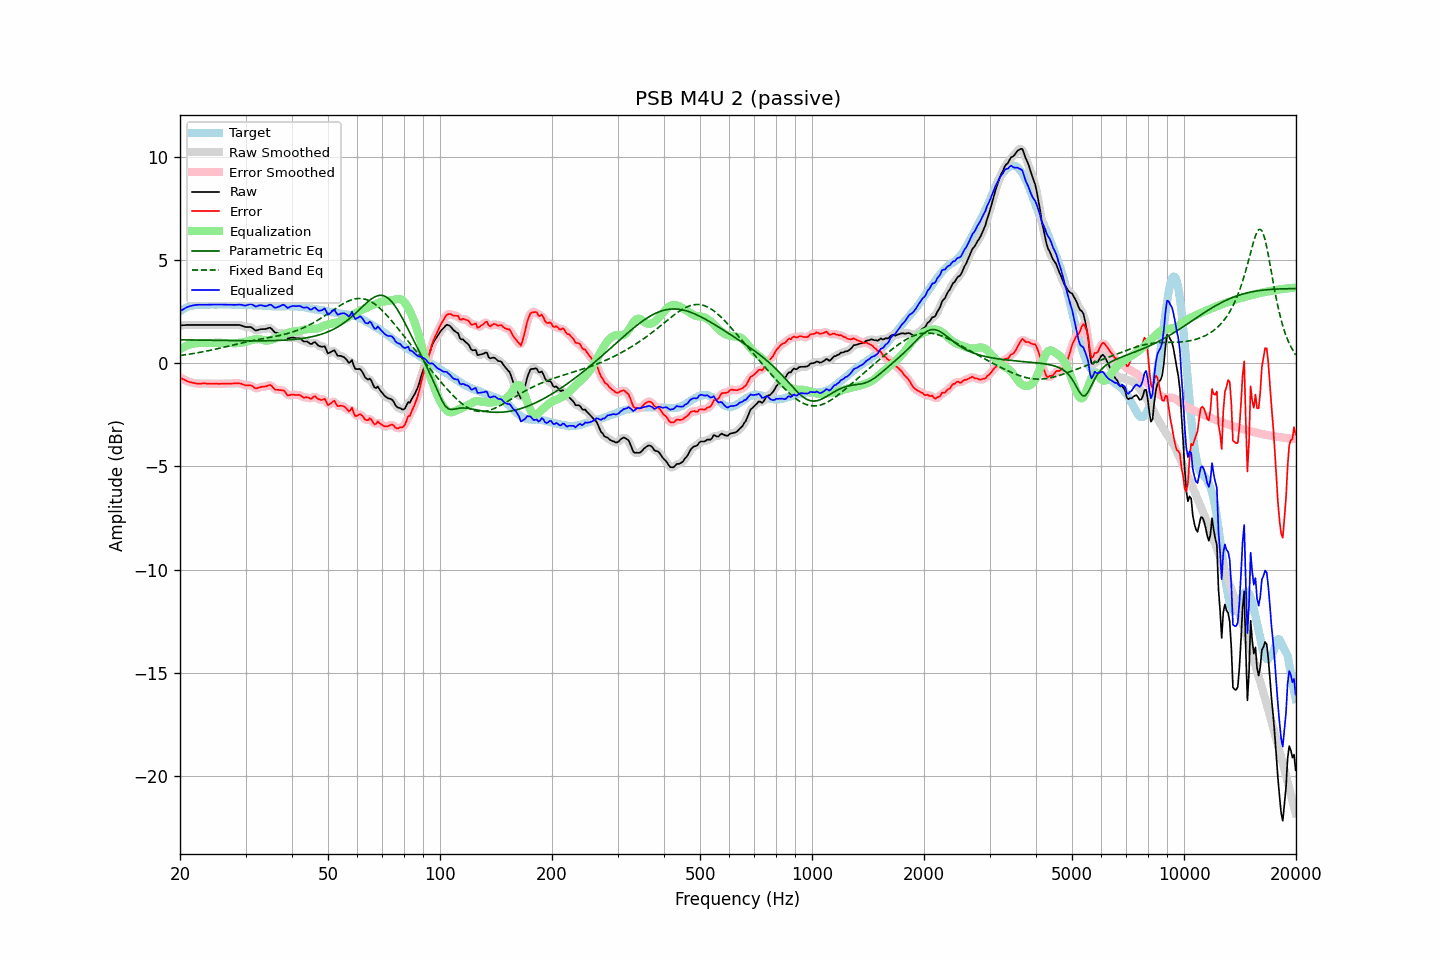

Source data for this figure (header and first rows):
frequency, raw, error, smoothed, error_smoothed, equalization, parametric_eq, fixed_band_eq, equalized_raw, equalized_smoothed, target
20.00, 1.84, -0.69, 1.84, -0.69, 0.69, 1.14, 0.38, 2.53, 2.52, 2.53
20.20, 1.84, -0.74, 1.84, -0.73, 0.73, 1.14, 0.39, 2.57, 2.58, 2.58
20.40, 1.85, -0.78, 1.85, -0.77, 0.78, 1.13, 0.40, 2.62, 2.62, 2.63
20.61, 1.85, -0.81, 1.85, -0.81, 0.81, 1.13, 0.41, 2.66, 2.67, 2.65
20.81, 1.86, -0.85, 1.86, -0.85, 0.85, 1.13, 0.42, 2.71, 2.70, 2.71
21.02, 1.86, -0.89, 1.86, -0.88, 0.88, 1.13, 0.43, 2.74, 2.74, 2.75
21.23, 1.86, -0.91, 1.86, -0.91, 0.91, 1.13, 0.45, 2.76, 2.77, 2.77
21.44, 1.86, -0.93, 1.86, -0.93, 0.93, 1.13, 0.46, 2.79, 2.79, 2.79
21.66, 1.86, -0.95, 1.86, -0.94, 0.95, 1.13, 0.47, 2.81, 2.81, 2.81
21.87, 1.86, -0.96, 1.86, -0.96, 0.96, 1.13, 0.48, 2.82, 2.82, 2.82
22.09, 1.86, -0.98, 1.86, -0.98, 0.97, 1.12, 0.50, 2.83, 2.83, 2.84
22.31, 1.86, -0.99, 1.86, -0.98, 0.98, 1.12, 0.51, 2.84, 2.84, 2.85
22.54, 1.86, -0.99, 1.86, -0.99, 0.98, 1.12, 0.52, 2.84, 2.84, 2.85
22.76, 1.86, -0.99, 1.86, -0.98, 0.98, 1.12, 0.54, 2.84, 2.84, 2.85
22.99, 1.86, -0.98, 1.86, -0.98, 0.99, 1.12, 0.55, 2.84, 2.84, 2.84
23.22, 1.86, -0.98, 1.86, -0.98, 0.99, 1.12, 0.57, 2.84, 2.84, 2.84
23.45, 1.86, -0.98, 1.86, -0.98, 0.99, 1.12, 0.58, 2.84, 2.84, 2.84
23.69, 1.86, -0.99, 1.86, -0.98, 0.98, 1.12, 0.60, 2.84, 2.84, 2.85
23.92, 1.86, -0.99, 1.86, -0.99, 0.98, 1.11, 0.62, 2.84, 2.84, 2.85
24.16, 1.86, -0.99, 1.86, -0.99, 0.99, 1.11, 0.63, 2.84, 2.84, 2.85
24.40, 1.86, -1.00, 1.86, -0.99, 0.99, 1.11, 0.65, 2.85, 2.85, 2.86
24.65, 1.86, -0.99, 1.86, -0.99, 0.99, 1.11, 0.67, 2.85, 2.85, 2.85
24.89, 1.86, -0.99, 1.86, -0.99, 0.99, 1.11, 0.68, 2.85, 2.85, 2.85
25.14, 1.86, -0.99, 1.86, -0.99, 0.99, 1.11, 0.70, 2.85, 2.85, 2.85
25.39, 1.86, -1.00, 1.86, -0.99, 0.99, 1.11, 0.72, 2.85, 2.85, 2.86
25.65, 1.86, -1.00, 1.86, -0.99, 0.99, 1.11, 0.74, 2.85, 2.85, 2.86
25.91, 1.86, -0.99, 1.86, -0.99, 0.99, 1.10, 0.76, 2.85, 2.85, 2.85
26.16, 1.86, -0.99, 1.86, -0.99, 0.99, 1.10, 0.78, 2.85, 2.85, 2.85
26.43, 1.86, -0.99, 1.86, -0.99, 0.99, 1.10, 0.79, 2.85, 2.85, 2.85
26.69, 1.86, -0.99, 1.86, -0.99, 0.99, 1.10, 0.81, 2.85, 2.85, 2.85
26.96, 1.86, -0.99, 1.86, -0.99, 0.99, 1.10, 0.83, 2.84, 2.84, 2.85
27.23, 1.86, -0.99, 1.86, -0.99, 0.98, 1.10, 0.85, 2.84, 2.84, 2.85
27.50, 1.86, -0.99, 1.86, -0.98, 0.98, 1.10, 0.87, 2.84, 2.84, 2.85
27.77, 1.86, -0.98, 1.86, -0.98, 0.97, 1.10, 0.89, 2.83, 2.83, 2.84
28.05, 1.86, -0.98, 1.86, -0.97, 0.97, 1.10, 0.91, 2.83, 2.83, 2.84
28.33, 1.86, -0.97, 1.86, -0.97, 0.98, 1.10, 0.93, 2.83, 2.84, 2.83
28.62, 1.86, -0.97, 1.86, -0.97, 0.98, 1.09, 0.95, 2.84, 2.84, 2.83
28.90, 1.86, -0.98, 1.85, -0.98, 0.99, 1.09, 0.96, 2.85, 2.85, 2.84
29.19, 1.84, -0.99, 1.84, -0.99, 1.00, 1.09, 0.98, 2.84, 2.84, 2.83
29.48, 1.81, -1.03, 1.81, -1.02, 1.01, 1.09, 1.00, 2.82, 2.82, 2.84
29.78, 1.78, -1.05, 1.78, -1.05, 1.03, 1.09, 1.02, 2.80, 2.81, 2.83
30.08, 1.76, -1.08, 1.76, -1.07, 1.04, 1.09, 1.03, 2.80, 2.81, 2.84
30.38, 1.76, -1.07, 1.76, -1.07, 1.07, 1.09, 1.05, 2.83, 2.83, 2.83
30.68, 1.76, -1.07, 1.76, -1.07, 1.09, 1.09, 1.07, 2.85, 2.85, 2.83
30.99, 1.76, -1.07, 1.74, -1.08, 1.12, 1.09, 1.08, 2.88, 2.86, 2.83
31.30, 1.71, -1.11, 1.70, -1.12, 1.14, 1.09, 1.10, 2.84, 2.84, 2.82
31.61, 1.65, -1.17, 1.65, -1.17, 1.15, 1.09, 1.11, 2.80, 2.80, 2.82
31.93, 1.59, -1.23, 1.61, -1.20, 1.16, 1.09, 1.13, 2.75, 2.77, 2.82
32.24, 1.60, -1.21, 1.60, -1.21, 1.17, 1.09, 1.14, 2.77, 2.78, 2.81
32.57, 1.63, -1.18, 1.62, -1.19, 1.18, 1.09, 1.16, 2.80, 2.79, 2.81
32.89, 1.65, -1.16, 1.64, -1.16, 1.17, 1.09, 1.17, 2.82, 2.81, 2.81
33.22, 1.66, -1.14, 1.66, -1.14, 1.15, 1.09, 1.19, 2.81, 2.80, 2.80
33.55, 1.66, -1.14, 1.66, -1.14, 1.12, 1.09, 1.20, 2.78, 2.78, 2.80
33.89, 1.66, -1.13, 1.67, -1.12, 1.11, 1.09, 1.21, 2.76, 2.77, 2.79
34.23, 1.68, -1.11, 1.69, -1.10, 1.10, 1.09, 1.23, 2.78, 2.79, 2.79
34.57, 1.71, -1.07, 1.71, -1.07, 1.11, 1.10, 1.24, 2.81, 2.82, 2.78
34.92, 1.73, -1.05, 1.71, -1.07, 1.12, 1.10, 1.25, 2.85, 2.83, 2.78
35.27, 1.67, -1.10, 1.66, -1.11, 1.15, 1.10, 1.27, 2.82, 2.81, 2.77
35.62, 1.58, -1.19, 1.59, -1.18, 1.17, 1.10, 1.28, 2.75, 2.76, 2.77
35.97, 1.50, -1.27, 1.52, -1.25, 1.20, 1.10, 1.30, 2.69, 2.71, 2.77
... 635 more rows
